Labelled photos from "Fusar-classification", an image-classification folder in lokesh2503/Fusar-classification. The possible labels are: combined ship, dredger, passenger ship, tanker, tug, unspecified ship type.

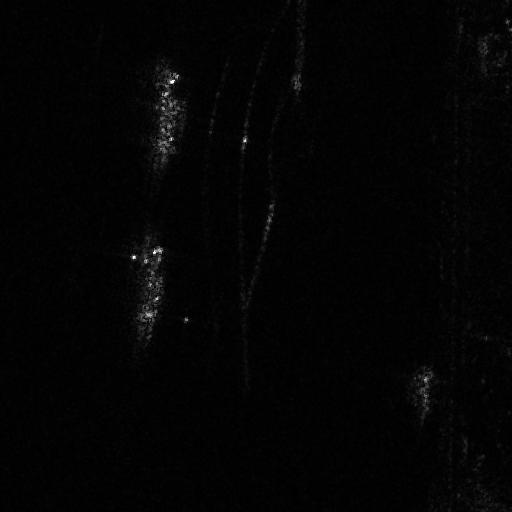
Label: tanker

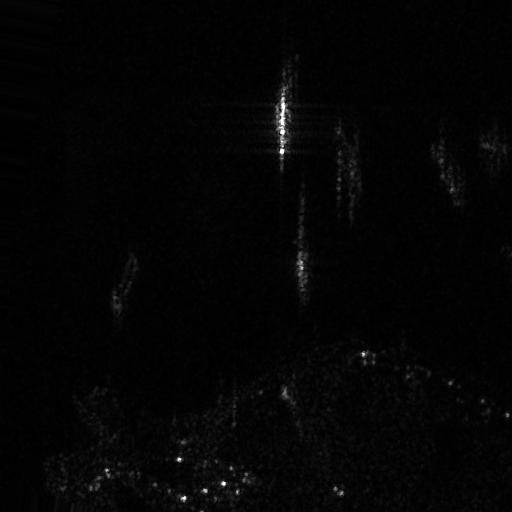
Label: combined ship

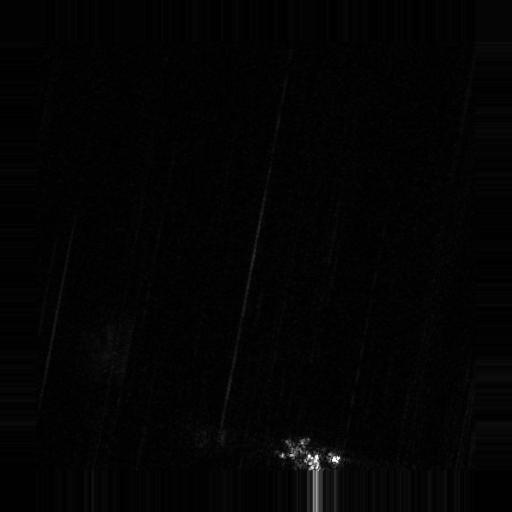
Label: dredger

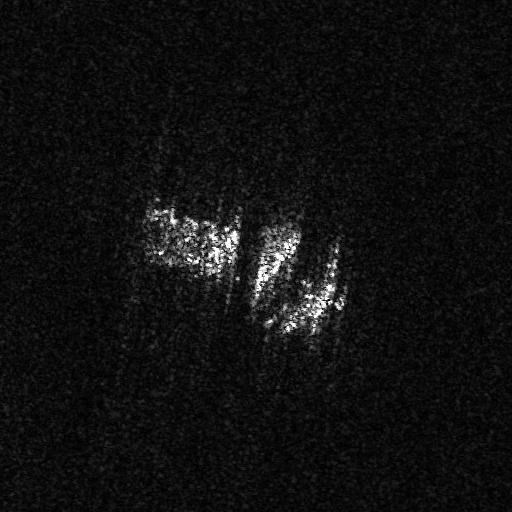
Label: unspecified ship type

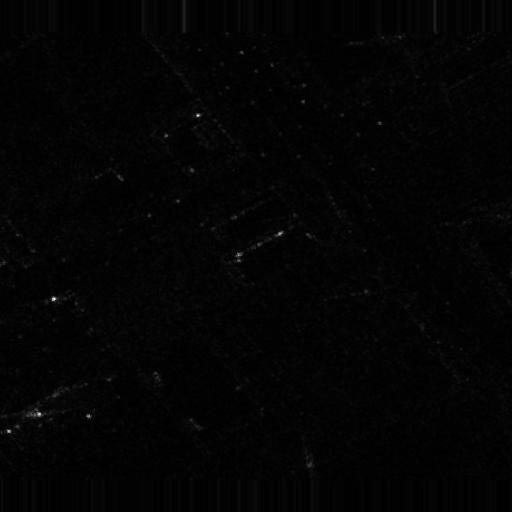
Label: passenger ship

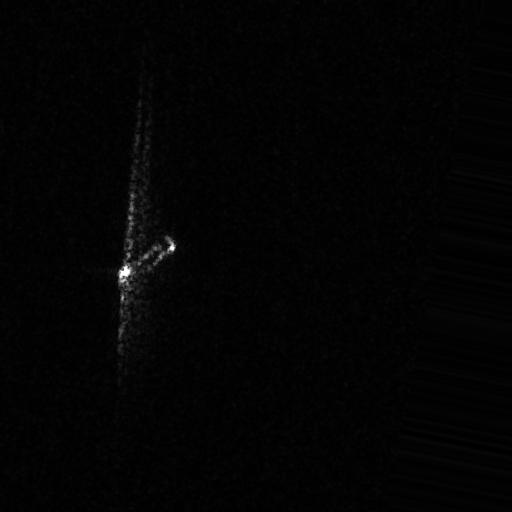
Label: tug
